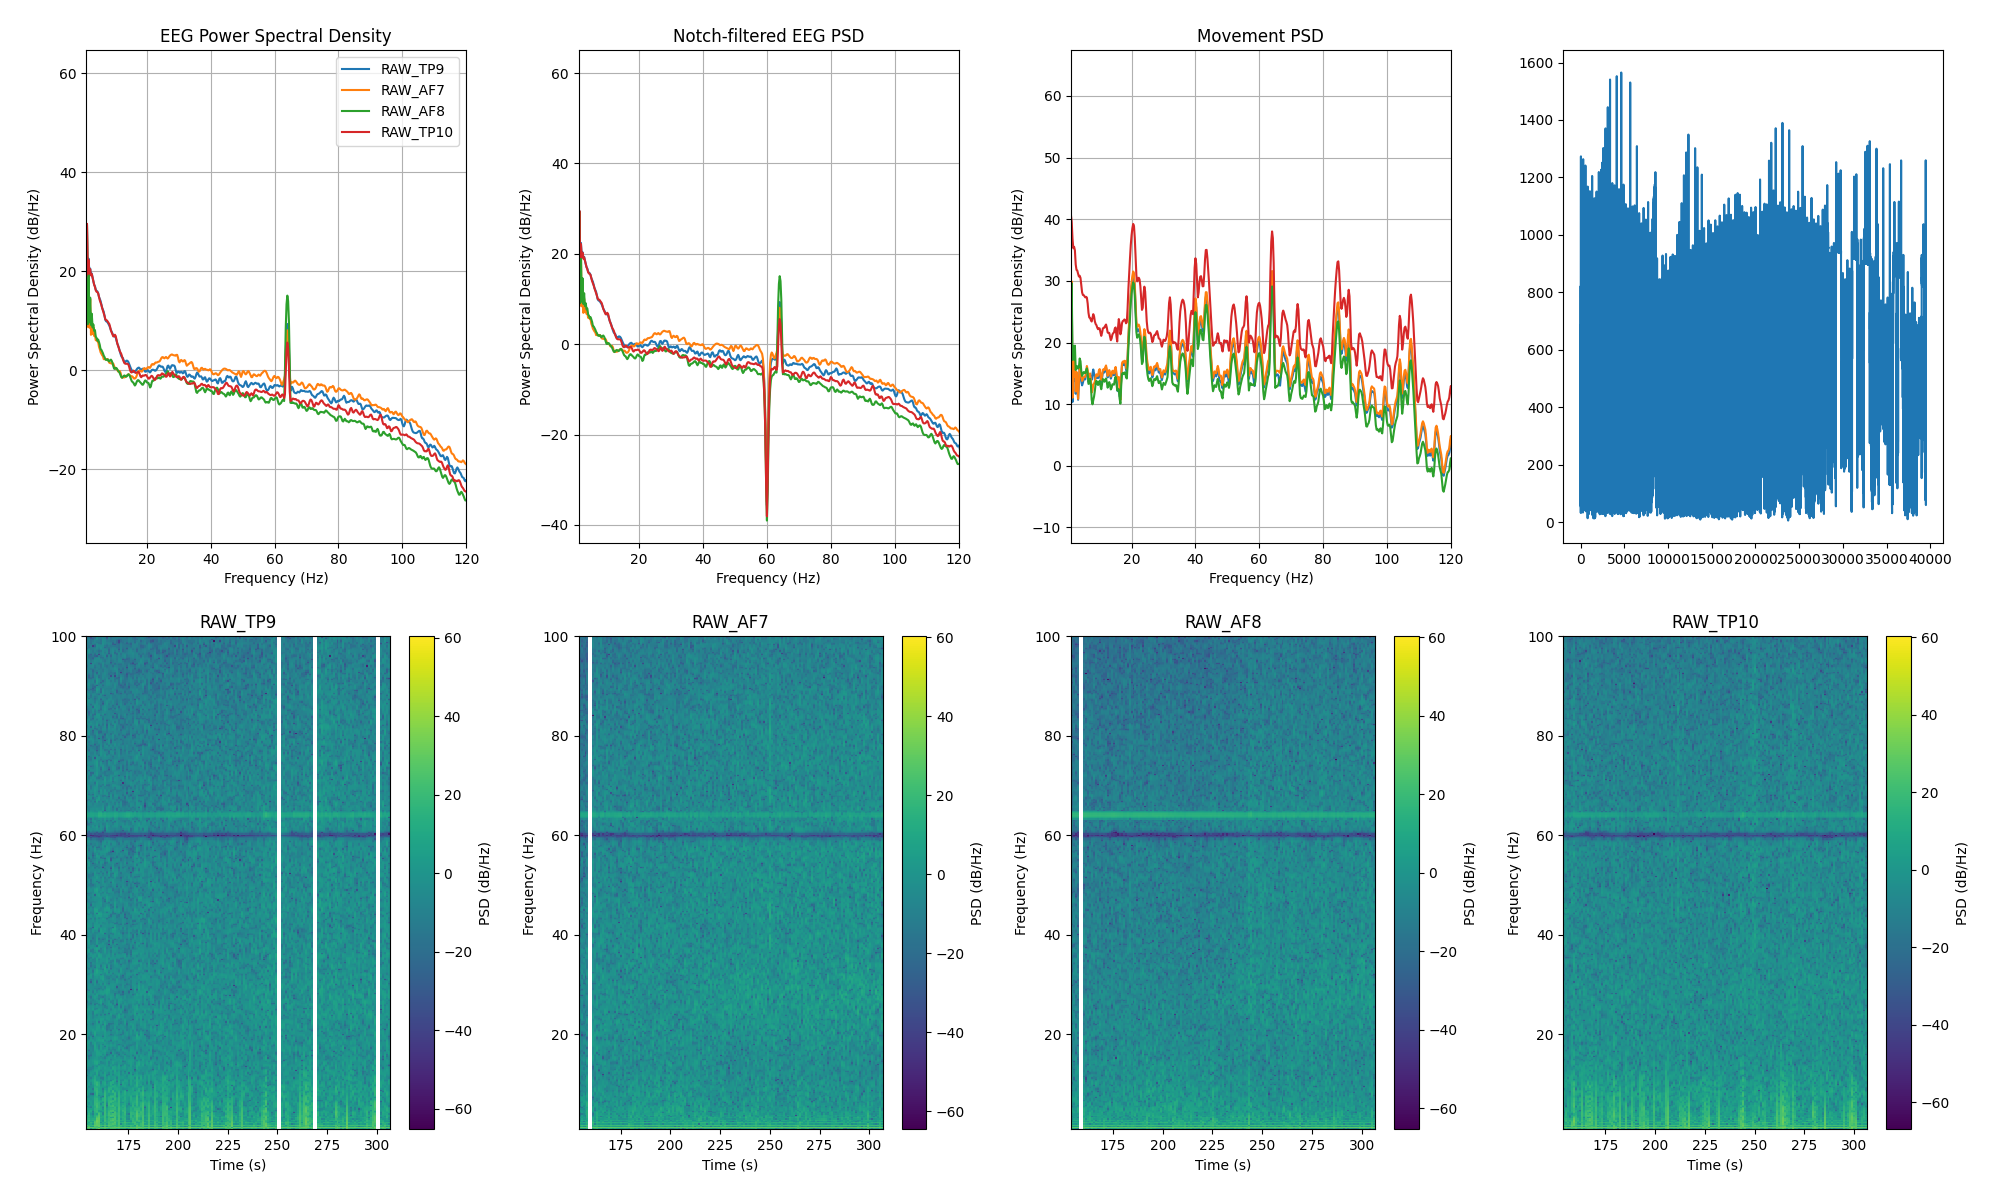

Values plotted in this chart, from the file beside it:
channel, frequency_hz, psd_uv2_per_hz, n_windows
AF7, 0.0, 712554, 151
AF7, 0.25, 1026897, 151
AF7, 0.5, 356484, 151
AF7, 0.75, 41203, 151
AF7, 1.0, 8.971, 151
AF7, 1.25, 829.8, 151
AF7, 1.5, 7.152, 151
AF7, 1.75, 98.38, 151
AF7, 2.0, 6.884, 151
AF7, 2.25, 26.91, 151
AF7, 2.5, 4.924, 151
AF7, 2.75, 10.16, 151
AF7, 3.0, 5.101, 151
AF7, 3.25, 7.069, 151
AF7, 3.5, 4.665, 151
AF7, 3.75, 5.004, 151
AF7, 4.0, 3.834, 151
AF7, 4.25, 4.072, 151
AF7, 4.5, 3.633, 151
AF7, 4.75, 3.581, 151
AF7, 5.0, 2.841, 151
AF7, 5.25, 2.541, 151
AF7, 5.5, 2.201, 151
AF7, 5.75, 2.039, 151
AF7, 6.0, 1.906, 151
AF7, 6.25, 1.827, 151
AF7, 6.5, 1.587, 151
AF7, 6.75, 1.597, 151
AF7, 7.0, 1.584, 151
AF7, 7.25, 1.584, 151
AF7, 7.5, 1.595, 151
AF7, 7.75, 1.588, 151
AF7, 8.0, 1.45, 151
AF7, 8.25, 1.345, 151
AF7, 8.5, 1.325, 151
AF7, 8.75, 1.314, 151
AF7, 9.0, 1.293, 151
AF7, 9.25, 1.315, 151
AF7, 9.5, 1.287, 151
AF7, 9.75, 1.164, 151
AF7, 10.0, 1.043, 151
AF7, 10.25, 1.022, 151
AF7, 10.5, 1.018, 151
AF7, 10.75, 0.9621, 151
AF7, 11.0, 0.8936, 151
AF7, 11.25, 0.8968, 151
AF7, 11.5, 0.9196, 151
AF7, 11.75, 0.8542, 151
AF7, 12.0, 0.7289, 151
AF7, 12.25, 0.6691, 151
AF7, 12.5, 0.6786, 151
AF7, 12.75, 0.6857, 151
AF7, 13.0, 0.6791, 151
AF7, 13.25, 0.6965, 151
AF7, 13.5, 0.7222, 151
AF7, 13.75, 0.7408, 151
AF7, 14.0, 0.7627, 151
AF7, 14.25, 0.7857, 151
AF7, 14.5, 0.777, 151
AF7, 14.75, 0.7323, 151
... 966 more rows
